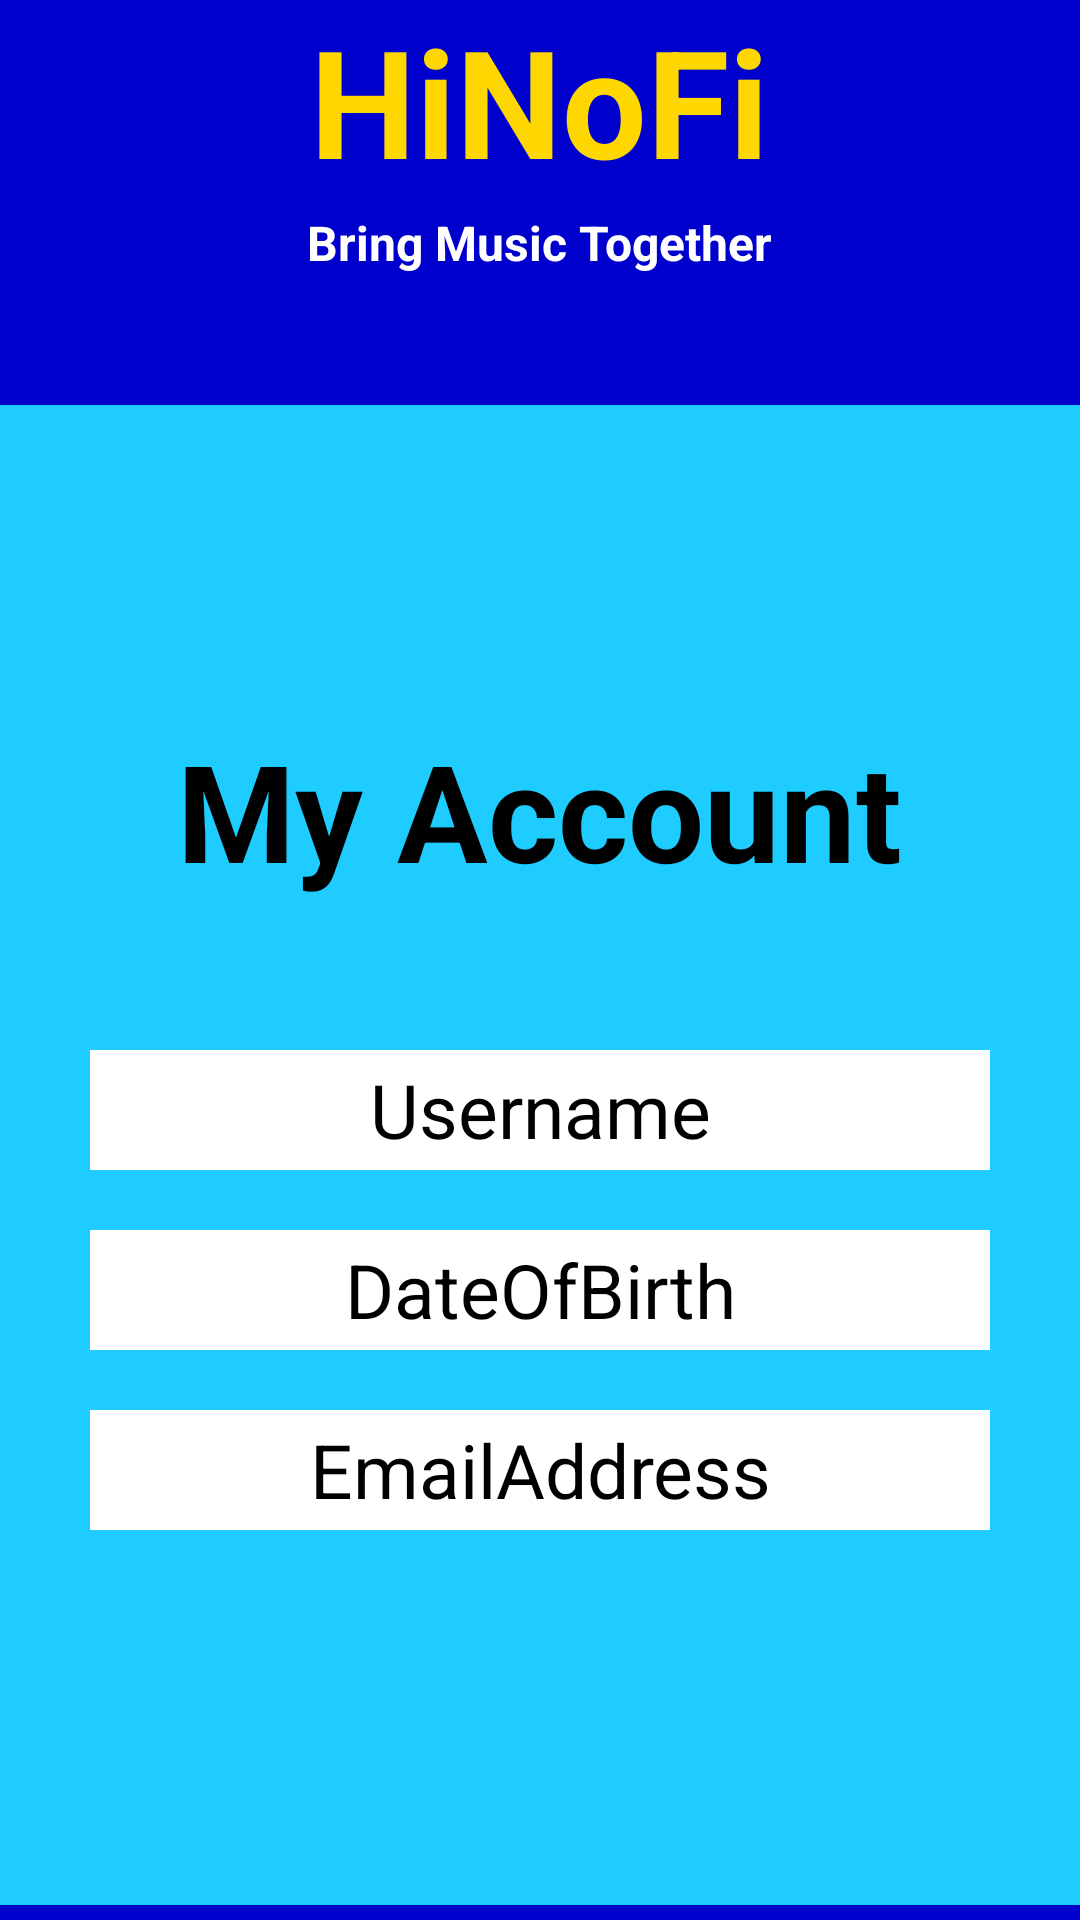

Here is an Android app screen rendered from its layout file. Give the layout XML and the strings, colors and styles it references.
<!-- AndroidManifest.xml: application theme Theme.AppCompat.Light.DarkActionBar -->
<!-- res/layout/activity_my_account.xml -->
<?xml version="1.0" encoding="utf-8"?>
<LinearLayout xmlns:android="http://schemas.android.com/apk/res/android"
    xmlns:tools="http://schemas.android.com/tools"
    android:layout_width="match_parent"
    android:layout_height="match_parent"
    android:gravity="center_horizontal"
    android:orientation="vertical"
    android:paddingLeft="@dimen/activity_horizontal_margin"
    android:paddingTop="@dimen/activity_vertical_margin"
    android:paddingRight="@dimen/activity_horizontal_margin"
    android:paddingBottom="@dimen/activity_vertical_margin"
    tools:context=".activities.LoginActivity"
    android:background="@color/BackgroundColour"
    >


    <TextView
        android:id="@+id/txtTitle"
        android:layout_width="wrap_content"
        android:layout_height="70dp"
        android:text="@string/text_Title"
        android:textColor="@color/Title"
        android:textSize="50sp"
        android:textStyle="bold"
        />
    <TextView
        android:id="@+id/txtSubtitle"
        android:layout_width="wrap_content"
        android:layout_height="50dp"
        android:text="@string/text_Subtitle"
        android:textColor="@color/Subtitle"
        android:textSize="16sp"
        android:textStyle="bold"
        />


    <android.support.v4.widget.NestedScrollView
        android:id="@+id/login_form"
        android:layout_width="match_parent"
        android:layout_height="500sp"
        android:layout_gravity="center"
        android:layout_marginTop="15sp"
        android:background="@color/Box">

        <LinearLayout
            android:id="@+id/email_login_form"
            android:layout_width="match_parent"
            android:layout_height="wrap_content"
            android:layout_gravity="center_vertical"
            android:orientation="vertical">

            <TextView
                android:id="@+id/txtLogin"
                android:layout_width="wrap_content"
                android:layout_height="60dp"
                android:layout_gravity="center"
                android:layout_marginBottom="50sp"
                android:text="@string/TxtViewMyAccount"
                android:textColor="@android:color/black"
                android:textSize="45sp"
                android:textStyle="bold" />

            <TextView
                android:id="@+id/txtViewUsername"
                android:layout_width="300dp"
                android:layout_height="40dp"
                android:layout_gravity="center"
                android:gravity="center"
                android:text="Username"
                android:textSize="25dp"
                android:layout_marginBottom="20dp"
                android:textColor="@android:color/black"
                android:background="@android:color/white"/>
            <TextView
                android:id="@+id/txtViewDOB"
                android:layout_width="300dp"
                android:layout_height="40dp"
                android:layout_gravity="center"
                android:gravity="center"
                android:layout_marginBottom="20dp"
                android:text="DateOfBirth"
                android:textSize="25dp"
                android:textColor="@android:color/black"
                android:background="@android:color/white"/>
            <TextView
                android:id="@+id/txtViewEmailAddress"
                android:layout_width="300dp"
                android:layout_height="40dp"
                android:layout_gravity="center"
                android:gravity="center"
                android:layout_marginBottom="20dp"
                android:text="EmailAddress"
                android:textSize="25dp"
                android:textColor="@android:color/black"
                android:background="@android:color/white"/>


        </LinearLayout>
    </android.support.v4.widget.NestedScrollView>


</LinearLayout>
<!-- resources referenced by this layout -->
<resources>
  <color name="BackgroundColour">#0000CD</color>
  <color name="Box">#1FCCFF</color>
  <color name="Subtitle">#FFFFFFFF</color>
  <color name="Title">#FFD700</color>
  <string name="TxtViewMyAccount">My Account</string>
  <string name="text_Subtitle">Bring Music Together</string>
  <string name="text_Title">HiNoFi</string>
</resources>
